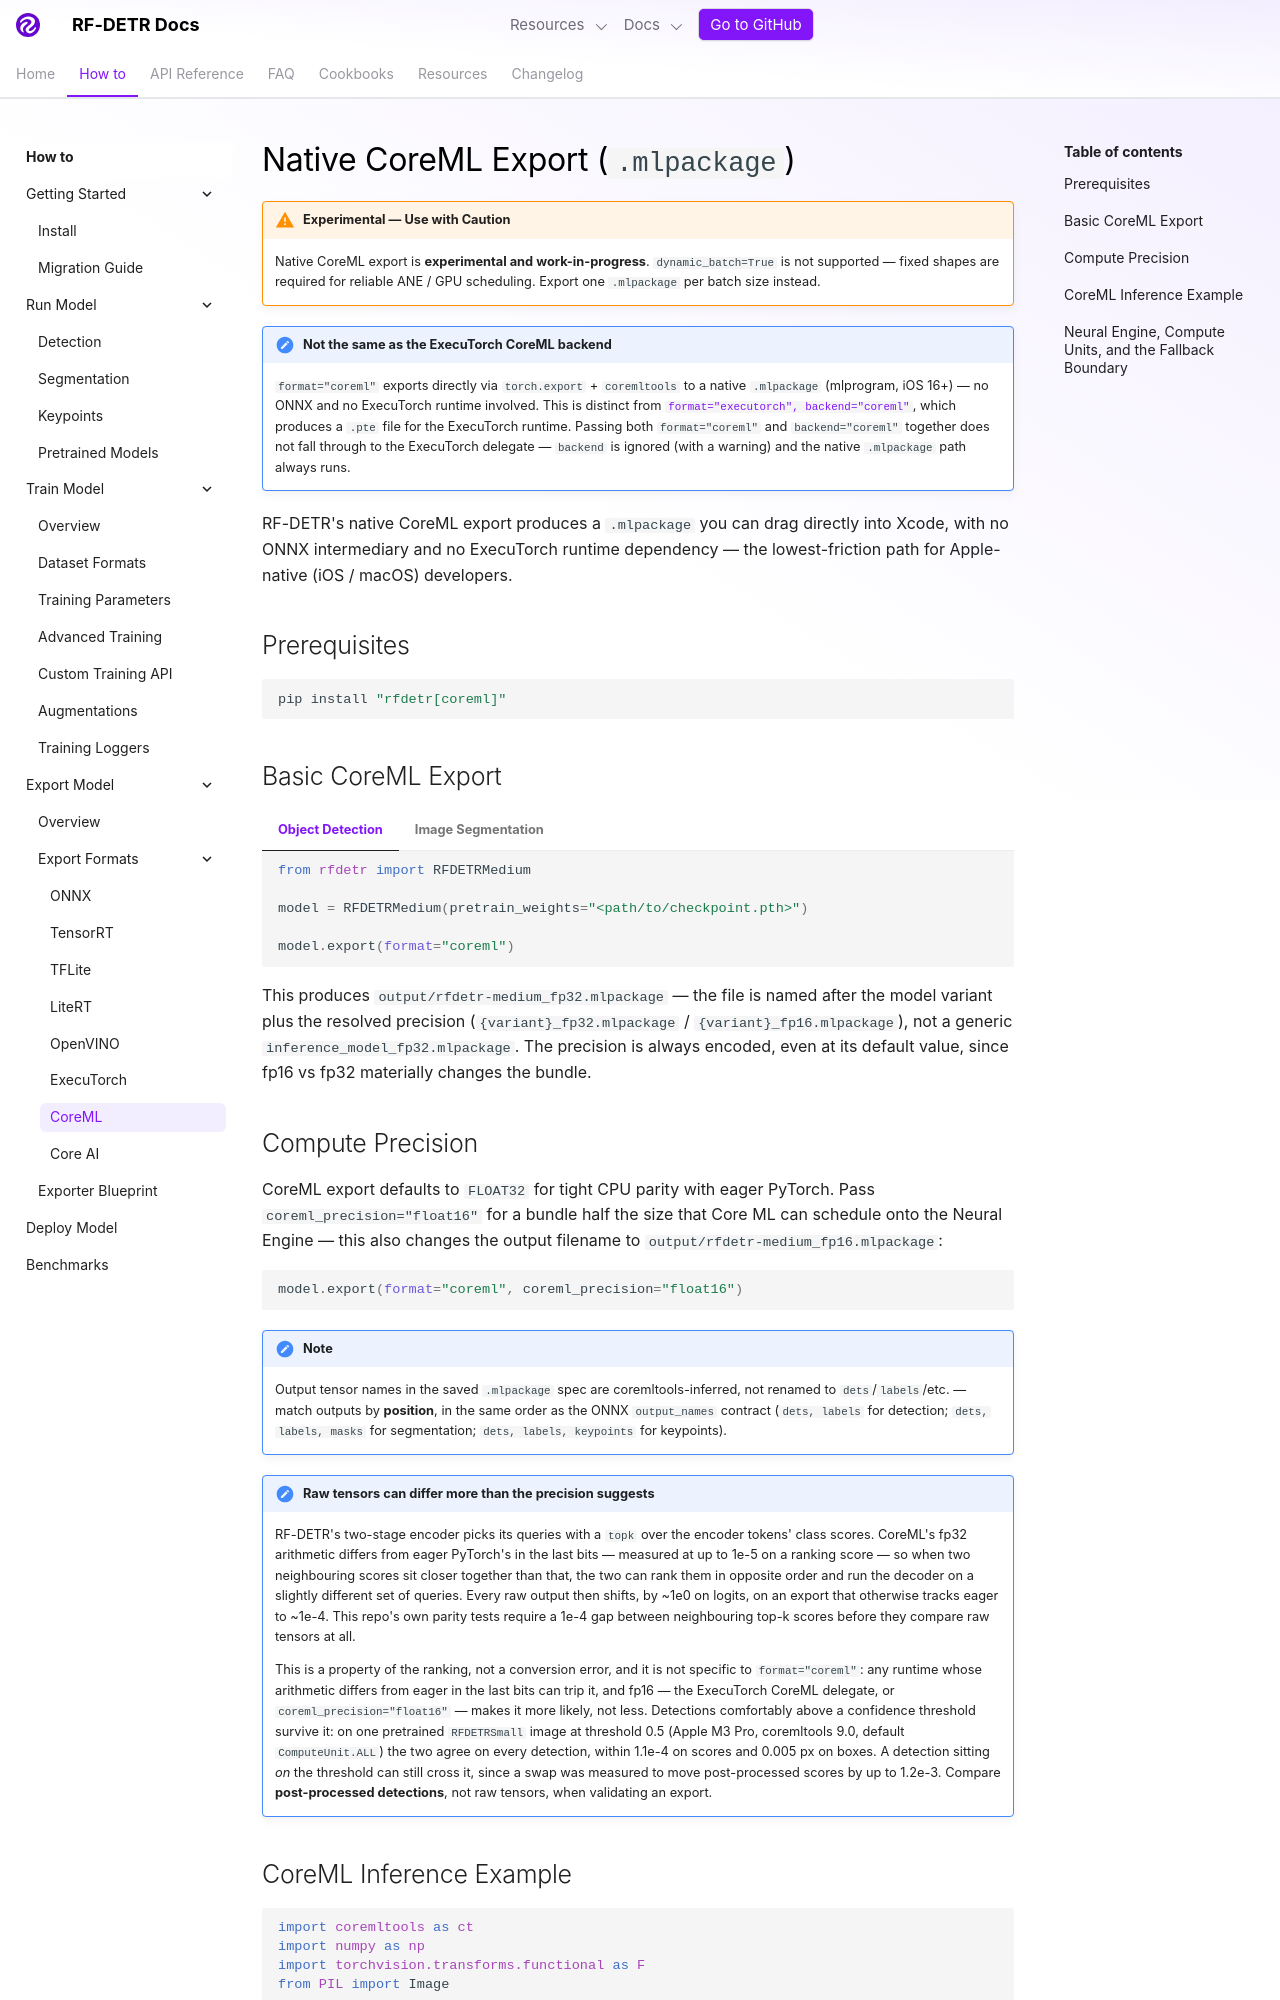

repository: shingo257/rf-detr · page: develop/exports/coreml/index.html · generator: mkdocs

---
description: Export RF-DETR models directly to native CoreML (`.mlpackage`) for Xcode / Apple-platform deployment.
---

# Native CoreML Export (`.mlpackage`)

!!! warning "Experimental — Use with Caution"

    Native CoreML export is **experimental and work-in-progress**. `dynamic_batch=True` is not supported — fixed shapes are required for reliable ANE / GPU scheduling. Export one `.mlpackage` per batch size instead.

!!! note "Not the same as the ExecuTorch CoreML backend"

    `format="coreml"` exports directly via `torch.export` + `coremltools` to a native `.mlpackage` (mlprogram, iOS 16+) — no ONNX and no ExecuTorch runtime involved. This is distinct from [`format="executorch", backend="coreml"`](executorch.md#coreml-backend-apple-neural-engine-fp16), which produces a `.pte` file for the ExecuTorch runtime. Passing both `format="coreml"` and `backend="coreml"` together does not fall through to the ExecuTorch delegate — `backend` is ignored (with a warning) and the native `.mlpackage` path always runs.

RF-DETR's native CoreML export produces a `.mlpackage` you can drag directly into Xcode, with no ONNX intermediary and no ExecuTorch runtime dependency — the lowest-friction path for Apple-native (iOS / macOS) developers.

## Prerequisites

```bash
pip install "rfdetr[coreml]"
```

## Basic CoreML Export

=== "Object Detection"

    ```python
    from rfdetr import RFDETRMedium

    model = RFDETRMedium(pretrain_weights="<path/to/checkpoint.pth>")

    model.export(format="coreml")
    ```

=== "Image Segmentation"

    ```python
    from rfdetr import RFDETRSegMedium

    model = RFDETRSegMedium(pretrain_weights="<path/to/checkpoint.pth>")

    model.export(format="coreml")
    ```

This produces `output/rfdetr-medium_fp32.mlpackage` — the file is named after the model variant plus the resolved precision (`{variant}_fp32.mlpackage` / `{variant}_fp16.mlpackage`), not a generic `inference_model_fp32.mlpackage`. The precision is always encoded, even at its default value, since fp16 vs fp32 materially changes the bundle.

## Compute Precision

CoreML export defaults to `FLOAT32` for tight CPU parity with eager PyTorch. Pass `coreml_precision="float16"` for a bundle half the size that Core ML can schedule onto the Neural Engine — this also changes the output filename to `output/rfdetr-medium_fp16.mlpackage`:

```python
model.export(format="coreml", coreml_precision="float16")
```

!!! note

    Output tensor names in the saved `.mlpackage` spec are coremltools-inferred, not renamed to `dets`/`labels`/etc. — match outputs by **position**, in the same order as the ONNX `output_names` contract (`dets, labels` for detection; `dets, labels, masks` for segmentation; `dets, labels, keypoints` for keypoints).

!!! note "Raw tensors can differ more than the precision suggests"

    RF-DETR's two-stage encoder picks its queries with a `topk` over the encoder tokens' class scores. CoreML's fp32 arithmetic differs from eager PyTorch's in the last bits — measured at up to 1e-5 on a ranking score — so when two neighbouring scores sit closer together than that, the two can rank them in opposite order and run the decoder on a slightly different set of queries. Every raw output then shifts, by ~1e0 on logits, on an export that otherwise tracks eager to ~1e-4. This repo's own parity tests require a 1e-4 gap between neighbouring top-k scores before they compare raw tensors at all.

    This is a property of the ranking, not a conversion error, and it is not specific to `format="coreml"`: any runtime whose arithmetic differs from eager in the last bits can trip it, and fp16 — the ExecuTorch CoreML delegate, or `coreml_precision="float16"` — makes it more likely, not less. Detections comfortably above a confidence threshold survive it: on one pretrained `RFDETRSmall` image at threshold 0.5 (Apple M3 Pro, coremltools 9.0, default `ComputeUnit.ALL`) the two agree on every detection, within 1.1e-4 on scores and 0.005 px on boxes. A detection sitting *on* the threshold can still cross it, since a swap was measured to move post-processed scores by up to 1.2e-3. Compare **post-processed detections**, not raw tensors, when validating an export.
